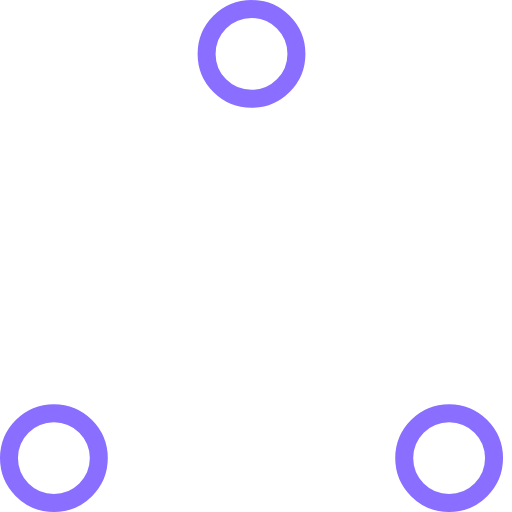
t = 0.00 s
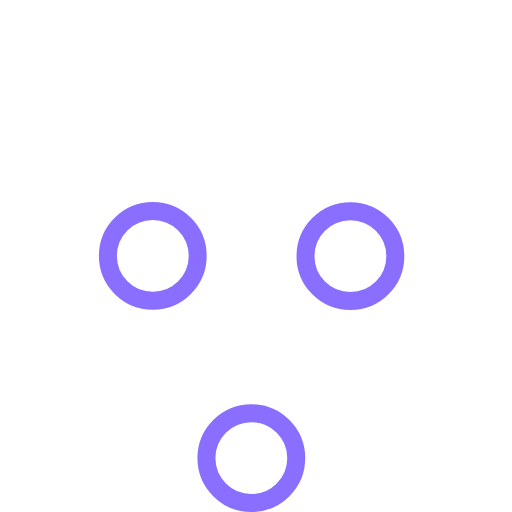
t = 0.37 s
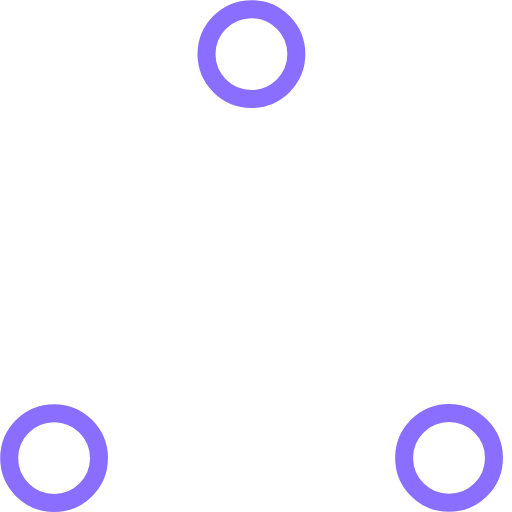
t = 0.73 s
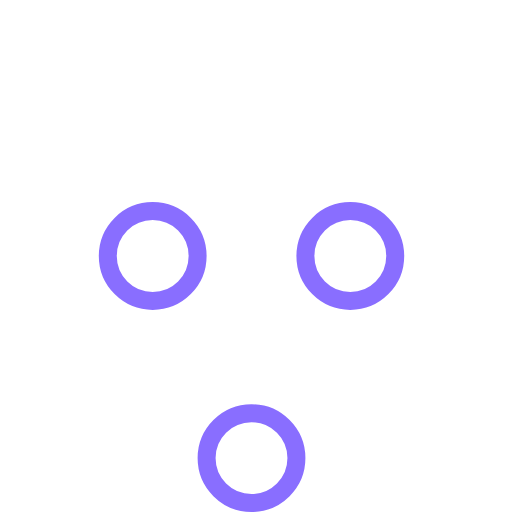
t = 1.10 s
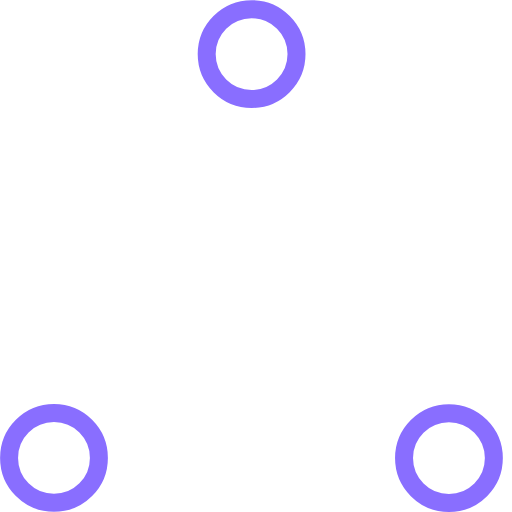
t = 1.47 s
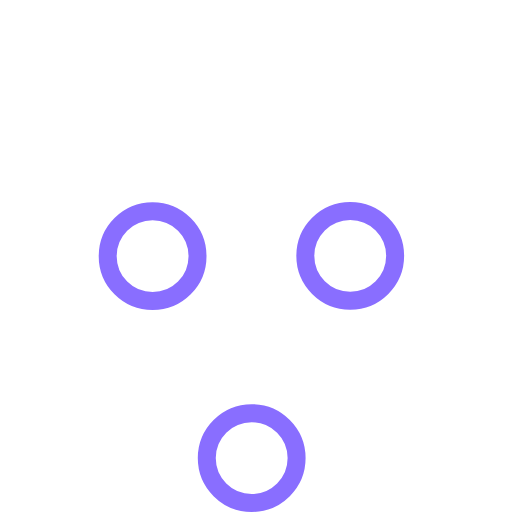
t = 1.83 s

The animated SVG that drew these frames (rendered in a browser with its animation timeline set to each time). Animation: 6 SMIL elements (animate=6); one cycle of 2.20 s, repeats indefinitely.

<!-- By Sam Herbert (@sherb), for everyone. More @ http://goo.gl/7AJzbL -->
<!-- Todo: add easing -->
<svg width="57" height="57" viewBox="0 0 57 57" xmlns="http://www.w3.org/2000/svg" stroke="#896eff">
    <g fill="none" fill-rule="evenodd">
        <g transform="translate(1 1)" stroke-width="2">
            <circle cx="5" cy="50" r="5">
                <animate attributeName="cy"
                     begin="0s" dur="2.2s"
                     values="50;5;50;50"
                     calcMode="linear"
                     repeatCount="indefinite" />
                <animate attributeName="cx"
                     begin="0s" dur="2.2s"
                     values="5;27;49;5"
                     calcMode="linear"
                     repeatCount="indefinite" />
            </circle>
            <circle cx="27" cy="5" r="5">
                <animate attributeName="cy"
                     begin="0s" dur="2.2s"
                     from="5" to="5"
                     values="5;50;50;5"
                     calcMode="linear"
                     repeatCount="indefinite" />
                <animate attributeName="cx"
                     begin="0s" dur="2.2s"
                     from="27" to="27"
                     values="27;49;5;27"
                     calcMode="linear"
                     repeatCount="indefinite" />
            </circle>
            <circle cx="49" cy="50" r="5">
                <animate attributeName="cy"
                     begin="0s" dur="2.2s"
                     values="50;50;5;50"
                     calcMode="linear"
                     repeatCount="indefinite" />
                <animate attributeName="cx"
                     from="49" to="49"
                     begin="0s" dur="2.2s"
                     values="49;5;27;49"
                     calcMode="linear"
                     repeatCount="indefinite" />
            </circle>
        </g>
    </g>
</svg>
